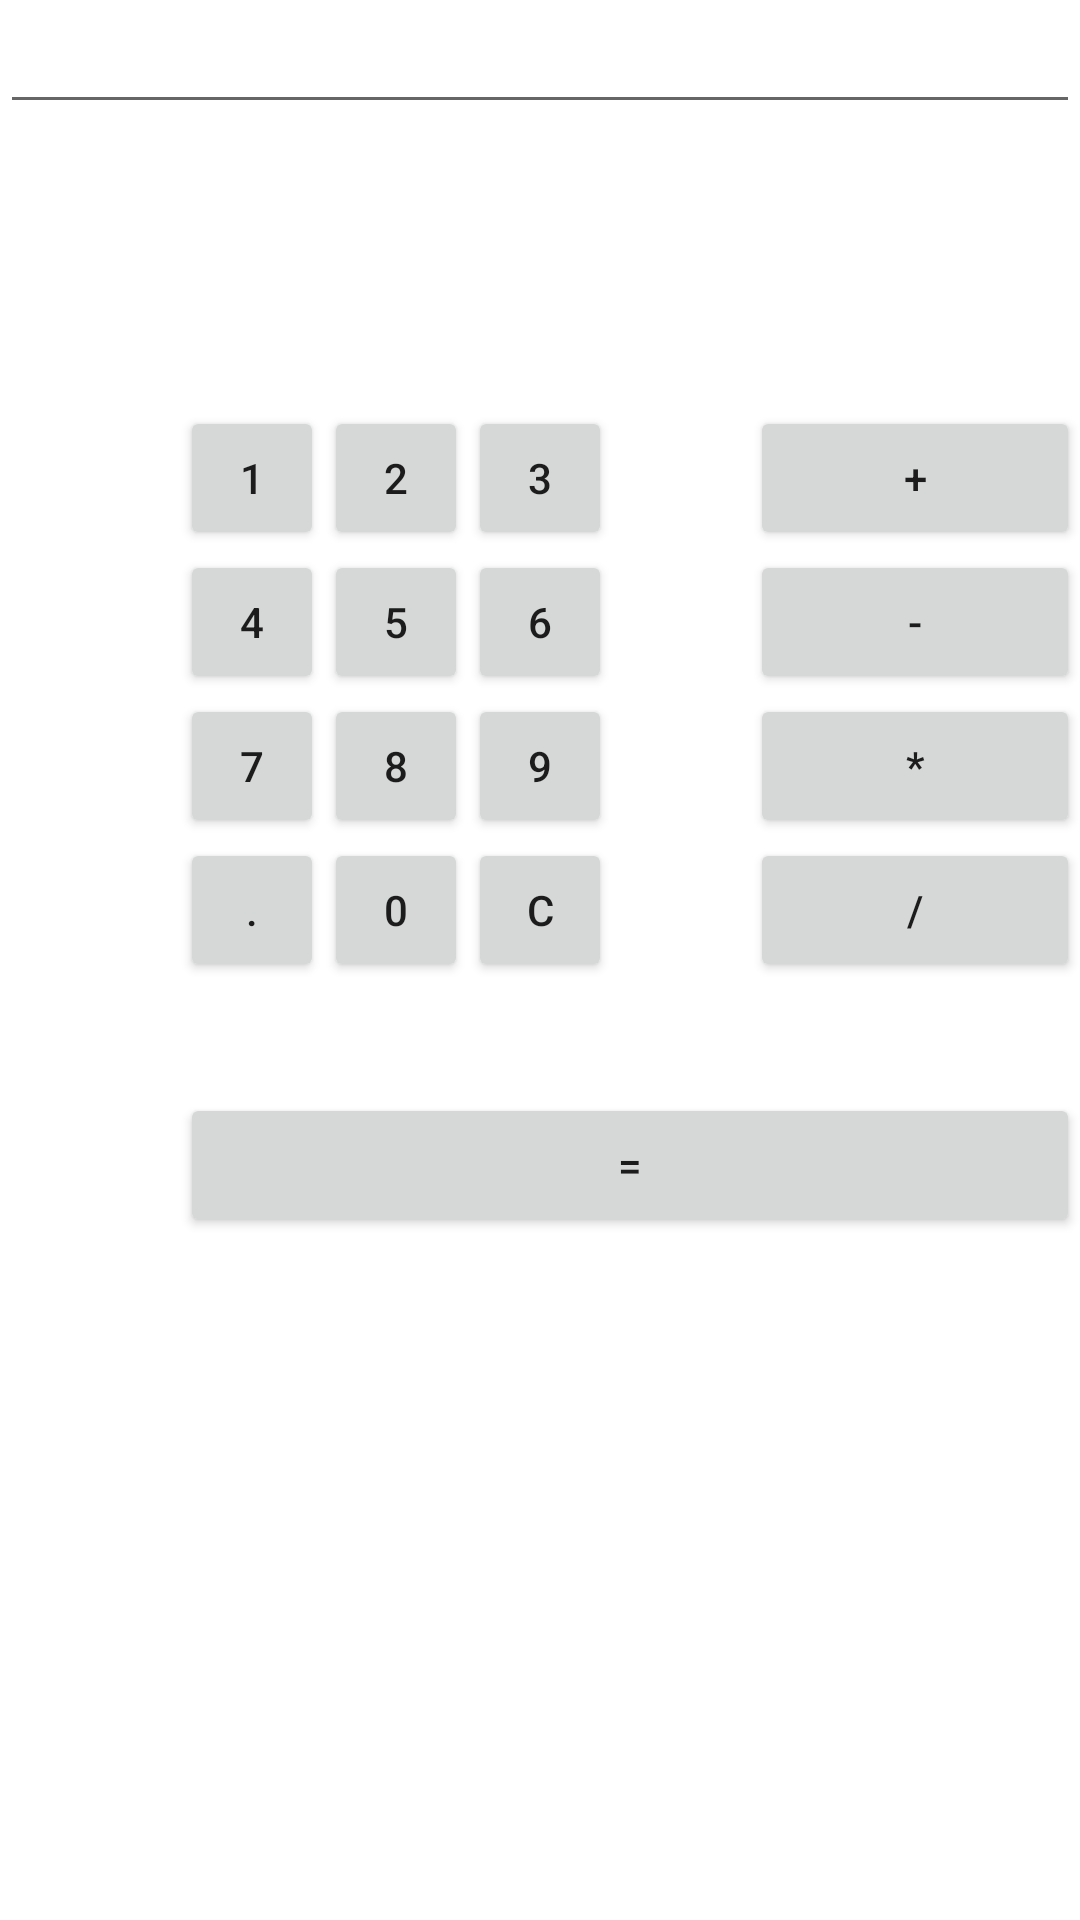

Write the Android layout XML for this screen, with the resource values it uses.
<!-- AndroidManifest.xml: application theme Theme.ShoppingAppTest -->
<!-- res/layout/activity_calculator.xml -->
<?xml version="1.0" encoding="utf-8"?>
<RelativeLayout xmlns:android="http://schemas.android.com/apk/res/android"
    xmlns:app="http://schemas.android.com/apk/res-auto"
    xmlns:tools="http://schemas.android.com/tools"
    android:layout_width="match_parent"
    android:layout_height="match_parent"
    android:id="@+id/relative1"
    tools:context=".calculator">

    <EditText
        android:id="@+id/edt1"
        android:layout_width="match_parent"
        android:layout_height="wrap_content"
        />


    <Button
        android:id="@+id/button1"
        style="?android:attr/buttonStyleSmall"
        android:layout_width="wrap_content"
        android:layout_height="wrap_content"
        android:layout_alignEnd="@+id/button4"
        android:layout_alignRight="@+id/button4"
        android:layout_below="@+id/edt1"
        android:layout_marginTop="94dp"
        android:text="1" />

    <Button
        android:id="@+id/button2"
        style="?android:attr/buttonStyleSmall"
        android:layout_width="wrap_content"
        android:layout_height="wrap_content"
        android:layout_alignTop="@+id/button1"
        android:layout_toLeftOf="@+id/button3"
        android:layout_toStartOf="@+id/button3"
        android:text="2" />

    <Button
        android:id="@+id/button3"
        style="?android:attr/buttonStyleSmall"
        android:layout_width="wrap_content"
        android:layout_height="wrap_content"
        android:layout_alignTop="@+id/button2"
        android:layout_centerHorizontal="true"
        android:text="3" />

    <Button
        android:id="@+id/button4"
        style="?android:attr/buttonStyleSmall"
        android:layout_width="wrap_content"
        android:layout_height="wrap_content"
        android:layout_below="@+id/button1"
        android:layout_toLeftOf="@+id/button2"
        android:text="4" />

    <Button
        android:id="@+id/button5"
        style="?android:attr/buttonStyleSmall"
        android:layout_width="wrap_content"
        android:layout_height="wrap_content"
        android:layout_alignBottom="@+id/button4"
        android:layout_alignLeft="@+id/button2"
        android:layout_alignStart="@+id/button2"
        android:text="5" />

    <Button
        android:id="@+id/button6"
        style="?android:attr/buttonStyleSmall"
        android:layout_width="wrap_content"
        android:layout_height="wrap_content"
        android:layout_alignLeft="@+id/button3"
        android:layout_alignStart="@+id/button3"
        android:layout_below="@+id/button3"
        android:text="6" />

    <Button
        android:id="@+id/button7"
        style="?android:attr/buttonStyleSmall"
        android:layout_width="wrap_content"
        android:layout_height="wrap_content"
        android:layout_below="@+id/button4"
        android:layout_toLeftOf="@+id/button2"
        android:text="7" />

    <Button
        android:id="@+id/button8"
        style="?android:attr/buttonStyleSmall"
        android:layout_width="wrap_content"
        android:layout_height="wrap_content"
        android:layout_alignLeft="@+id/button5"
        android:layout_alignStart="@+id/button5"
        android:layout_below="@+id/button5"
        android:text="8" />

    <Button
        android:id="@+id/button9"
        style="?android:attr/buttonStyleSmall"
        android:layout_width="wrap_content"
        android:layout_height="wrap_content"
        android:layout_alignLeft="@+id/button6"
        android:layout_alignStart="@+id/button6"
        android:layout_below="@+id/button6"
        android:text="9" />

    <Button
        android:id="@+id/buttonadd"
        style="?android:attr/buttonStyleSmall"
        android:layout_width="wrap_content"
        android:layout_height="wrap_content"
        android:layout_alignEnd="@+id/edt1"
        android:layout_alignRight="@+id/edt1"
        android:layout_alignTop="@+id/button3"
        android:layout_marginLeft="46dp"
        android:layout_marginStart="46dp"
        android:layout_toRightOf="@+id/button3"
        android:text="+" />

    <Button
        android:id="@+id/buttonsub"
        style="?android:attr/buttonStyleSmall"
        android:layout_width="wrap_content"
        android:layout_height="wrap_content"
        android:layout_alignEnd="@+id/buttonadd"
        android:layout_alignLeft="@+id/buttonadd"
        android:layout_alignRight="@+id/buttonadd"
        android:layout_alignStart="@+id/buttonadd"
        android:layout_below="@+id/buttonadd"
        android:text="-" />

    <Button
        android:id="@+id/buttonmul"
        style="?android:attr/buttonStyleSmall"
        android:layout_width="wrap_content"
        android:layout_height="wrap_content"
        android:layout_alignLeft="@+id/buttonsub"
        android:layout_alignParentEnd="true"
        android:layout_alignParentRight="true"
        android:layout_alignStart="@+id/buttonsub"
        android:layout_below="@+id/buttonsub"
        android:text="*" />

    <Button
        android:id="@+id/button10"
        style="?android:attr/buttonStyleSmall"
        android:layout_width="wrap_content"
        android:layout_height="wrap_content"
        android:layout_below="@+id/button7"
        android:layout_toLeftOf="@+id/button2"
        android:text="." />

    <Button
        android:id="@+id/button0"
        style="?android:attr/buttonStyleSmall"
        android:layout_width="wrap_content"
        android:layout_height="wrap_content"
        android:layout_alignLeft="@+id/button8"
        android:layout_alignStart="@+id/button8"
        android:layout_below="@+id/button8"
        android:text="0" />

    <Button
        android:id="@+id/buttonC"
        style="?android:attr/buttonStyleSmall"
        android:layout_width="wrap_content"
        android:layout_height="wrap_content"
        android:layout_alignLeft="@+id/button9"
        android:layout_alignStart="@+id/button9"
        android:layout_below="@+id/button9"
        android:text="C" />

    <Button
        android:id="@+id/buttondiv"
        style="?android:attr/buttonStyleSmall"
        android:layout_width="wrap_content"
        android:layout_height="wrap_content"
        android:layout_alignEnd="@+id/buttonmul"
        android:layout_alignLeft="@+id/buttonmul"
        android:layout_alignRight="@+id/buttonmul"
        android:layout_alignStart="@+id/buttonmul"
        android:layout_below="@+id/buttonmul"
        android:text="/" />

    <Button
        android:id="@+id/buttoneql"
        android:layout_width="wrap_content"
        android:layout_height="wrap_content"
        android:layout_alignEnd="@+id/buttondiv"
        android:layout_alignLeft="@+id/button10"
        android:layout_alignRight="@+id/buttondiv"
        android:layout_alignStart="@+id/button10"
        android:layout_below="@+id/button0"
        android:layout_marginTop="37dp"
        android:text="=" />



</RelativeLayout>
<!-- resources referenced by this layout -->
<resources>
  <style name="Theme.ShoppingAppTest" parent="Theme.MaterialComponents.DayNight.NoActionBar">
          
          <item name="colorPrimary">#00BCD4</item>
          <item name="colorPrimaryVariant">#E388F3</item>
          <item name="colorOnPrimary">@color/white</item>
          
          <item name="colorSecondary">@color/teal_200</item>
          <item name="colorSecondaryVariant">@color/teal_700</item>
          <item name="colorOnSecondary">@color/purple_200</item>
          
          <item name="android:statusBarColor" tools:targetApi="l">?attr/colorPrimaryVariant</item>
          
      </style>
  <color name="white">#FFFFFFFF</color>
  <color name="teal_200">#FF03DAC5</color>
  <color name="teal_700">#FF018786</color>
  <color name="purple_200">#FFBB86FC</color>
</resources>
